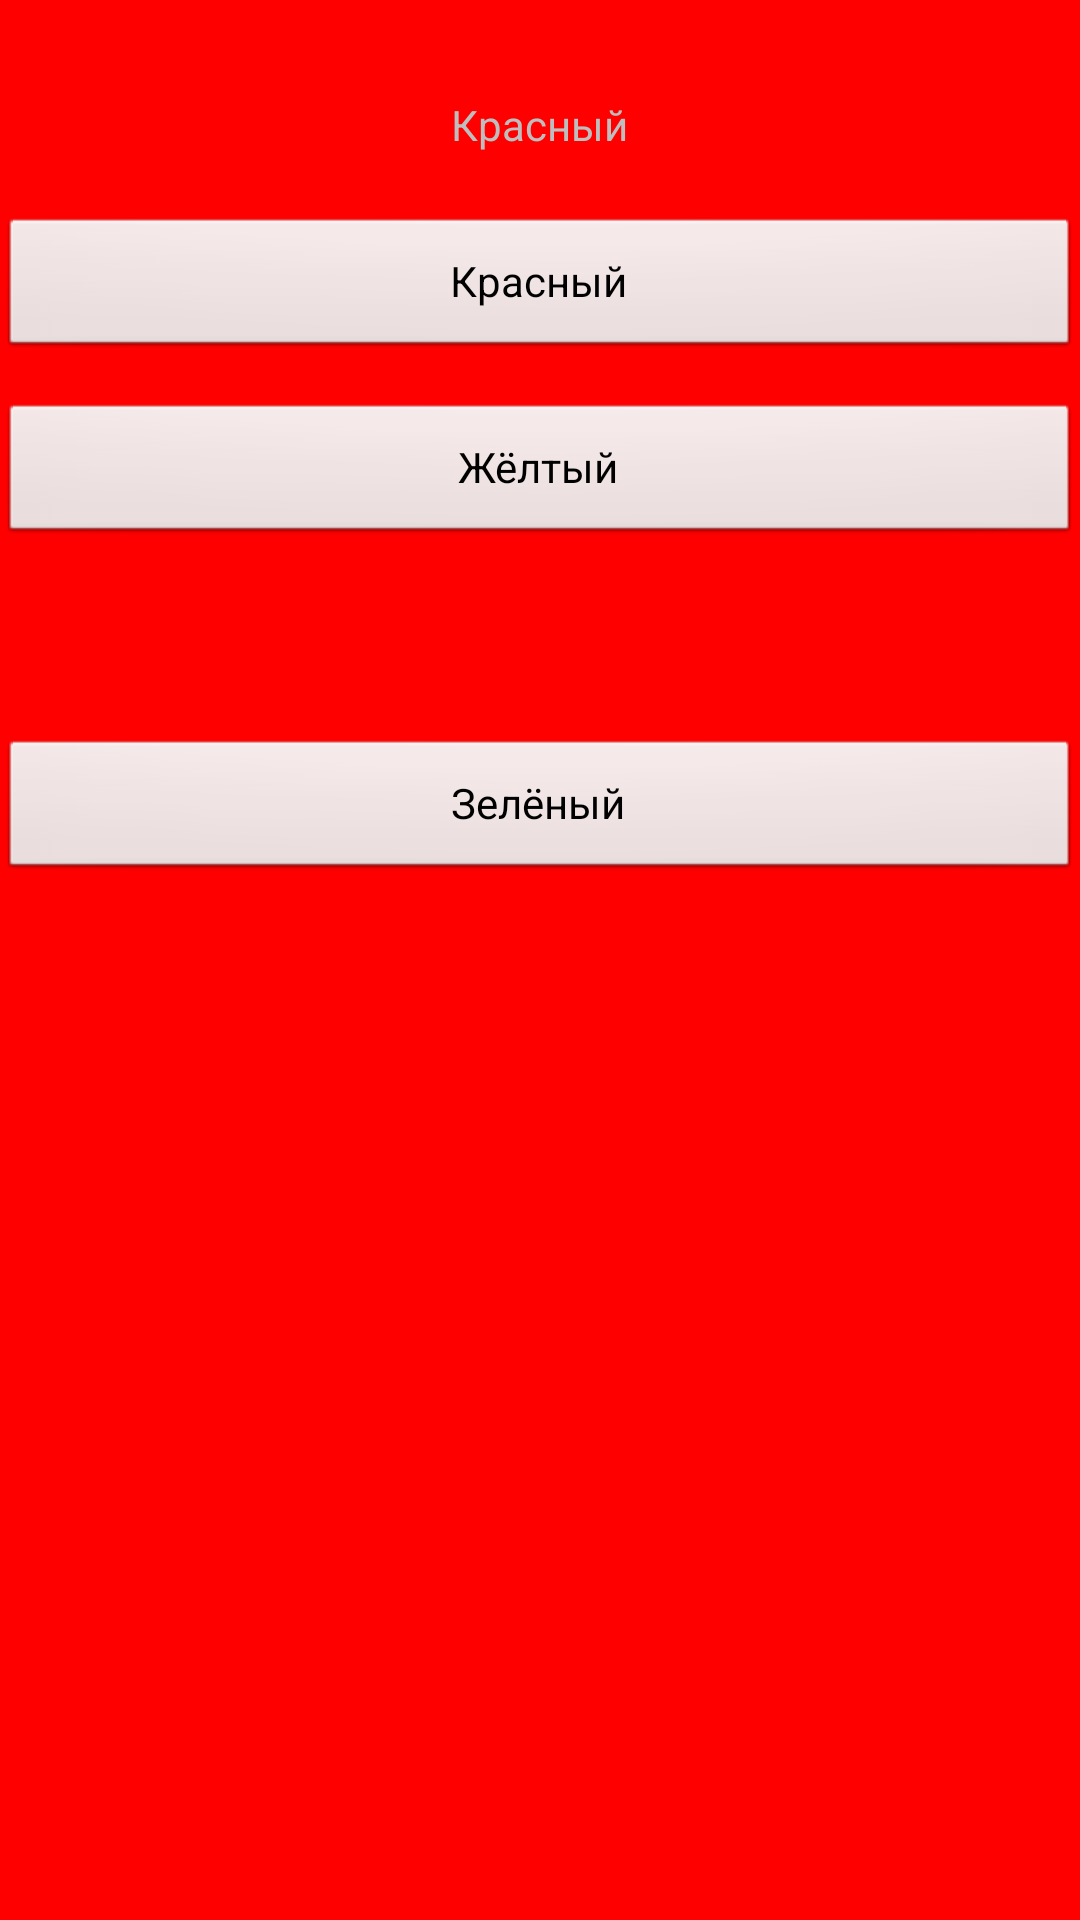

Layout XML and referenced resources for this Android screen:
<!-- AndroidManifest.xml: activity theme android:Theme.NoTitleBar -->
<!-- res/layout/activity_main.xml -->
<RelativeLayout xmlns:android="http://schemas.android.com/apk/res/android"
    xmlns:tools="http://schemas.android.com/tools"
    android:id="@+id/relativeLayout"
    android:layout_width="match_parent"
    android:layout_height="match_parent"
    android:background="@color/redColor"
    android:paddingBottom="@dimen/activity_vertical_margin"
    android:paddingLeft="@dimen/activity_horizontal_margin"
    android:paddingRight="@dimen/activity_horizontal_margin"
    android:paddingTop="@dimen/activity_vertical_margin"
    tools:context=".MainActivity" >

    <TextView
        android:id="@+id/textView1"
        android:layout_width="wrap_content"
        android:layout_height="wrap_content"
        android:layout_alignParentTop="true"
        android:layout_centerHorizontal="true"
        android:layout_marginTop="32dp"
        android:text="@string/Red" />

    <Button
        android:id="@+id/butRed"
        android:layout_width="match_parent"
        android:layout_height="wrap_content"
        android:layout_alignLeft="@+id/butYellow"
        android:layout_below="@+id/textView1"
        android:layout_marginTop="21dp"
        android:onClick="but_Click"
        android:text="@string/Red" />

    <Button
        android:id="@+id/butYellow"
        android:layout_width="match_parent"
        android:layout_height="wrap_content"
        android:layout_alignLeft="@+id/butGreen"
        android:layout_below="@+id/butRed"
        android:layout_marginTop="14dp"
        android:onClick="but_Click"
        android:text="@string/Yellow" />

    <Button
        android:id="@+id/butGreen"
        android:layout_width="match_parent"
        android:layout_height="wrap_content"
        android:layout_below="@+id/butYellow"
        android:layout_centerHorizontal="true"
        android:layout_marginTop="64dp"
        android:onClick="but_Click"
        android:text="@string/Green" />

</RelativeLayout>
<!-- resources referenced by this layout -->
<resources>
  <color name="redColor">#ffff0000</color>
  <string name="Green">Зелёный</string>
  <string name="Red">Красный</string>
  <string name="Yellow">Жёлтый</string>
</resources>
